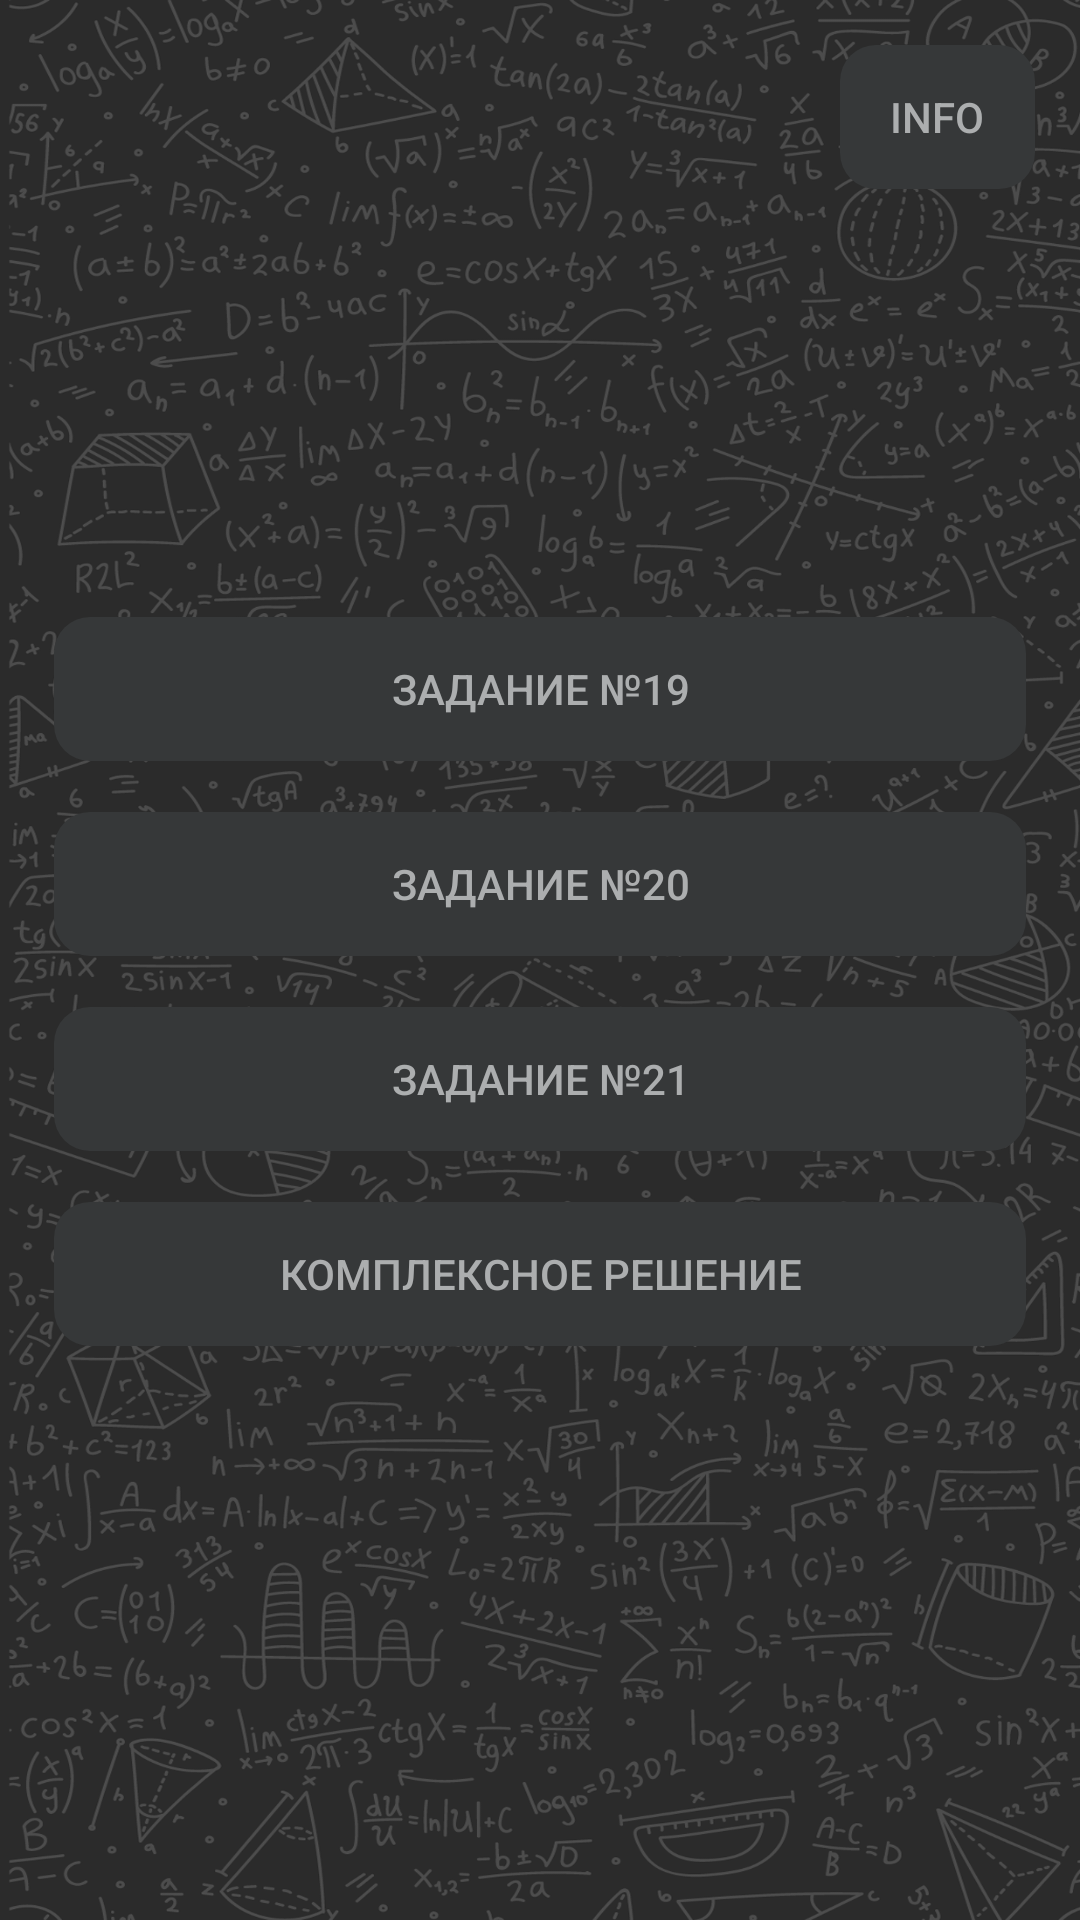

The Android layout XML behind this screen, and the referenced resources:
<!-- AndroidManifest.xml: application theme AppTheme.NoActionBar -->
<!-- res/layout/activity_main.xml -->
<?xml version="1.0" encoding="utf-8"?>
<LinearLayout
    xmlns:android="http://schemas.android.com/apk/res/android"
    android:layout_width="match_parent"
    android:layout_height="match_parent"
    android:gravity="center"
    android:background="@drawable/main_activity_background"
    android:orientation="vertical">

    <Button
        android:id="@+id/info"
        style="?android:attr/borderlessButtonStyle"
        android:layout_width="65dp"
        android:layout_height="wrap_content"
        android:layout_gravity="end"
        android:layout_marginTop="15dp"
        android:layout_marginEnd="15dp"
        android:background="@drawable/button_main_activity"
        android:text="@string/info"
        android:textColor="@color/text_of_main_activity" />

    <Space
        android:layout_height="0dp"
        android:layout_width="match_parent"
        android:layout_weight="0.75"/>

    <Button
        android:id="@+id/button19"
        style="?android:attr/borderlessButtonStyle"
        android:layout_width="324dp"
        android:layout_height="wrap_content"
        android:layout_gravity="center"
        android:background="@drawable/button_main_activity"
        android:text="@string/_19"
        android:textColor="@color/text_of_main_activity" />

    <Space
        android:layout_height="0dp"
        android:layout_width="match_parent"
        android:layout_weight="0.09"/>

    <Button
        android:id="@+id/button20"
        android:layout_width="324dp"
        android:layout_height="wrap_content"
        android:text="@string/_20"
        android:textColor="@color/text_of_main_activity"
        android:background="@drawable/button_main_activity"
        style="?android:attr/borderlessButtonStyle"
        android:layout_gravity="center"/>

    <Space
        android:layout_height="0dp"
        android:layout_width="match_parent"
        android:layout_weight="0.09"/>

    <Button
        android:id="@+id/button21"
        style="?android:attr/borderlessButtonStyle"
        android:layout_width="324dp"
        android:layout_height="wrap_content"
        android:layout_gravity="center"
        android:background="@drawable/button_main_activity"
        android:text="@string/_21"
        android:textColor="@color/text_of_main_activity" />

    <Space
        android:layout_height="0dp"
        android:layout_width="match_parent"
        android:layout_weight="0.09"/>

    <Button
        android:id="@+id/buttonComplex"
        android:layout_width="324dp"
        android:layout_height="wrap_content"
        android:text="@string/ComplexSolution"
        android:textColor="@color/text_of_main_activity"
        android:background="@drawable/button_main_activity"
        style="?android:attr/borderlessButtonStyle"
        android:layout_gravity="center" />

    <Space
        android:layout_height="0dp"
        android:layout_width="match_parent"
        android:layout_weight="1"/>


</LinearLayout>
<!-- resources referenced by this layout -->
<resources>
  <color name="text_of_main_activity">#ACAEAF</color>
  <!-- drawable button_main_activity (drawable) -->
  <?xml version="1.0" encoding="utf-8"?>
  <selector xmlns:android="http://schemas.android.com/apk/res/android">
  <item android:state_pressed="false">
      <shape
          android:shape="rectangle">
          <corners android:radius="12dp"/>
          <solid android:color="@color/button_main_activity"/>
      </shape>
  </item>
  <item android:state_pressed="true">
      <shape
          android:shape="rectangle">
          <corners android:radius="12dp"/>
          <solid android:color="@color/button_main_activity_pressed"/>
      </shape>
  </item>
  </selector>
  <!-- drawable main_activity_background: png bitmap (drawable, 976917 bytes) -->
  <string name="ComplexSolution">Комплексное решение</string>
  <string name="_19">Задание №19</string>
  <string name="_20">Задание №20</string>
  <string name="_21">Задание №21</string>
  <string name="info">info</string>
  <style name="AppTheme.NoActionBar" parent="Theme.AppCompat.Light.DarkActionBar">
          <item name="windowActionBar">false</item>
          <item name="windowNoTitle">true</item>
          <item name="android:windowFullscreen">true</item>
      </style>
  <color name="button_main_activity">#363839</color>
  <color name="button_main_activity_pressed">#3a3c3d</color>
</resources>
